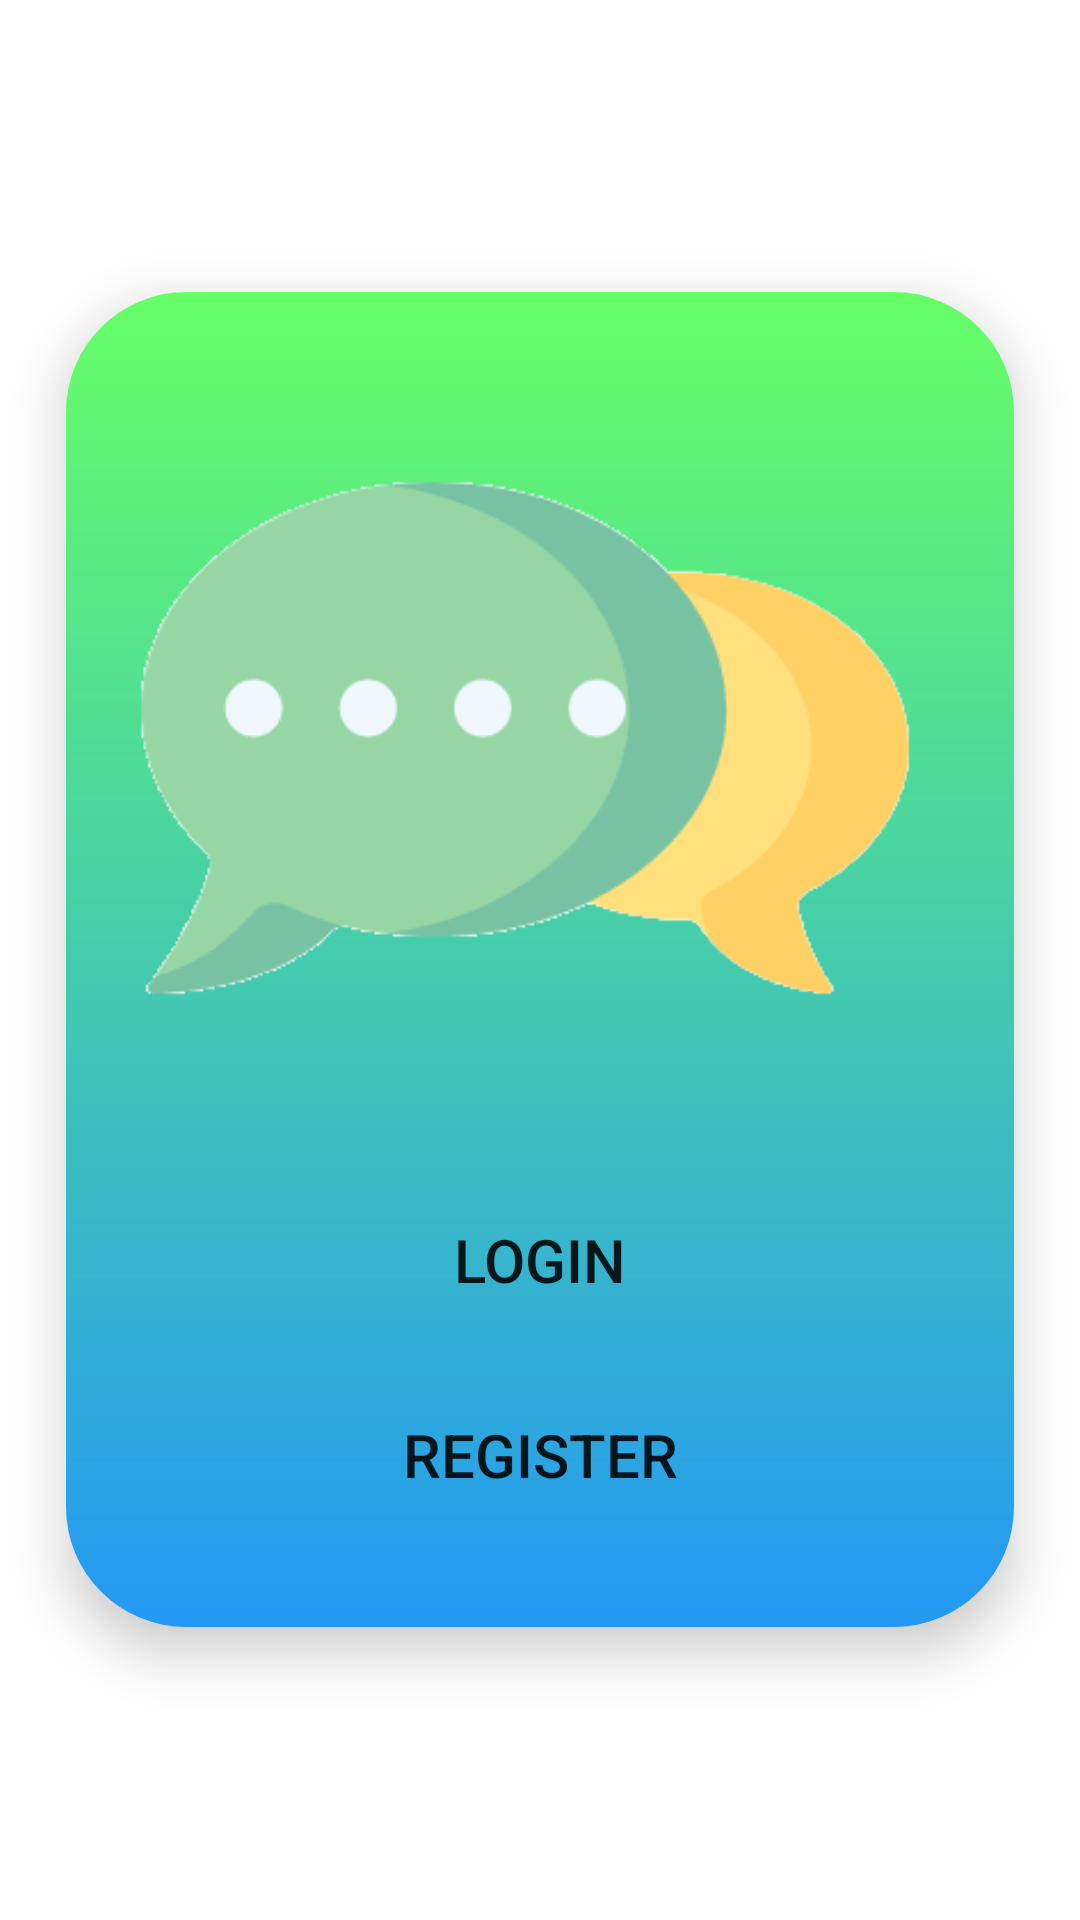

Layout XML and referenced resources for this Android screen:
<!-- AndroidManifest.xml: application theme Theme.LoginAndRegistration -->
<!-- res/layout/fragment_start.xml -->
<?xml version="1.0" encoding="utf-8"?>
<RelativeLayout xmlns:android="http://schemas.android.com/apk/res/android"
    xmlns:app="http://schemas.android.com/apk/res-auto"
    xmlns:tools="http://schemas.android.com/tools"
    android:layout_width="match_parent"
    android:layout_height="match_parent"
    android:background="@drawable/aa"
    tools:context="Login.StartFragment">

    <androidx.cardview.widget.CardView
        android:layout_width="match_parent"
        android:layout_height="wrap_content"
        android:layout_centerVertical="true"
        app:cardBackgroundColor="@android:color/white"
        app:cardCornerRadius="40dp"
        app:cardElevation="10dp"
        app:cardUseCompatPadding="true">

        <LinearLayout
            android:layout_width="match_parent"
            android:layout_height="match_parent"
            android:background="@drawable/gradient_background"
            android:gravity="center"
            android:orientation="vertical">

            <ImageView
                android:id="@+id/imageView4"
                android:layout_width="match_parent"
                android:layout_height="wrap_content"
                app:srcCompat="@drawable/icon"
                tools:layout_editor_absoluteX="231dp"
                tools:layout_editor_absoluteY="207dp" />

            <Button
                android:id="@+id/login"
                android:layout_width="match_parent"
                android:layout_height="55dp"
                android:layout_gravity="center"
                android:layout_marginLeft="14dp"
                android:layout_marginRight="14dp"
                android:background="@drawable/hover"
                android:text="LOGIN"
                android:textAlignment="center"
                android:textSize="20dp" />

            <Button
                android:id="@+id/register"
                android:layout_width="match_parent"
                android:layout_height="55dp"
                android:layout_gravity="center"
                android:layout_marginLeft="14dp"
                android:layout_marginRight="14dp"
                android:layout_marginTop="10dp"
                android:layout_marginBottom="30dp"
                android:background="@drawable/hover"
                android:text="REGISTER"
                android:textAlignment="center"
                android:textSize="20dp" />

        </LinearLayout>
    </androidx.cardview.widget.CardView>
</RelativeLayout>
<!-- resources referenced by this layout -->
<resources>
  <!-- drawable gradient_background (drawable) -->
  <?xml version="1.0" encoding="utf-8"?>
  <shape xmlns:android="http://schemas.android.com/apk/res/android"
      android:shape="rectangle">
      <gradient
          android:startColor="@color/blue"
          android:endColor="#66ff66"
          android:angle="90"/>
  </shape>
  <!-- drawable hover (drawable) -->
  <?xml version="1.0" encoding="utf-8"?>
  <selector xmlns:android="http://schemas.android.com/apk/res/android">
      <item android:drawable="@drawable/btn_clicked" android:state_focused="false" android:state_pressed="true"/>
      <item android:drawable="@drawable/btn_bg"/>
  </selector>
  <!-- drawable icon: png bitmap (drawable, 16253 bytes) -->
  <style name="Theme.LoginAndRegistration" parent="Theme.MaterialComponents.DayNight.NoActionBar">
          
          <item name="colorPrimary">@color/white</item>
          <item name="colorPrimaryVariant">#66ff66</item>
          <item name="colorOnPrimary">#90caf9</item>
          
          <item name="colorSecondary">@color/teal_200</item>
          <item name="colorSecondaryVariant">@color/teal_700</item>
          <item name="colorOnSecondary">@color/black</item>
          
          <item name="android:statusBarColor" tools:targetApi="l">?attr/colorPrimaryVariant</item>
          
      </style>
  <color name="blue">#2398f4</color>
  <!-- drawable btn_clicked (drawable) -->
  <?xml version="1.0" encoding="utf-8"?>
  <shape xmlns:android="http://schemas.android.com/apk/res/android">
  
      <solid android:color="@android:color/transparent"/>
      <corners android:radius="70dp"/>
  </shape>
  <color name="white">#FFFFFFFF</color>
  <color name="teal_200">#FF03DAC5</color>
  <color name="teal_700">#FF018786</color>
  <color name="black">#FF000000</color>
</resources>
